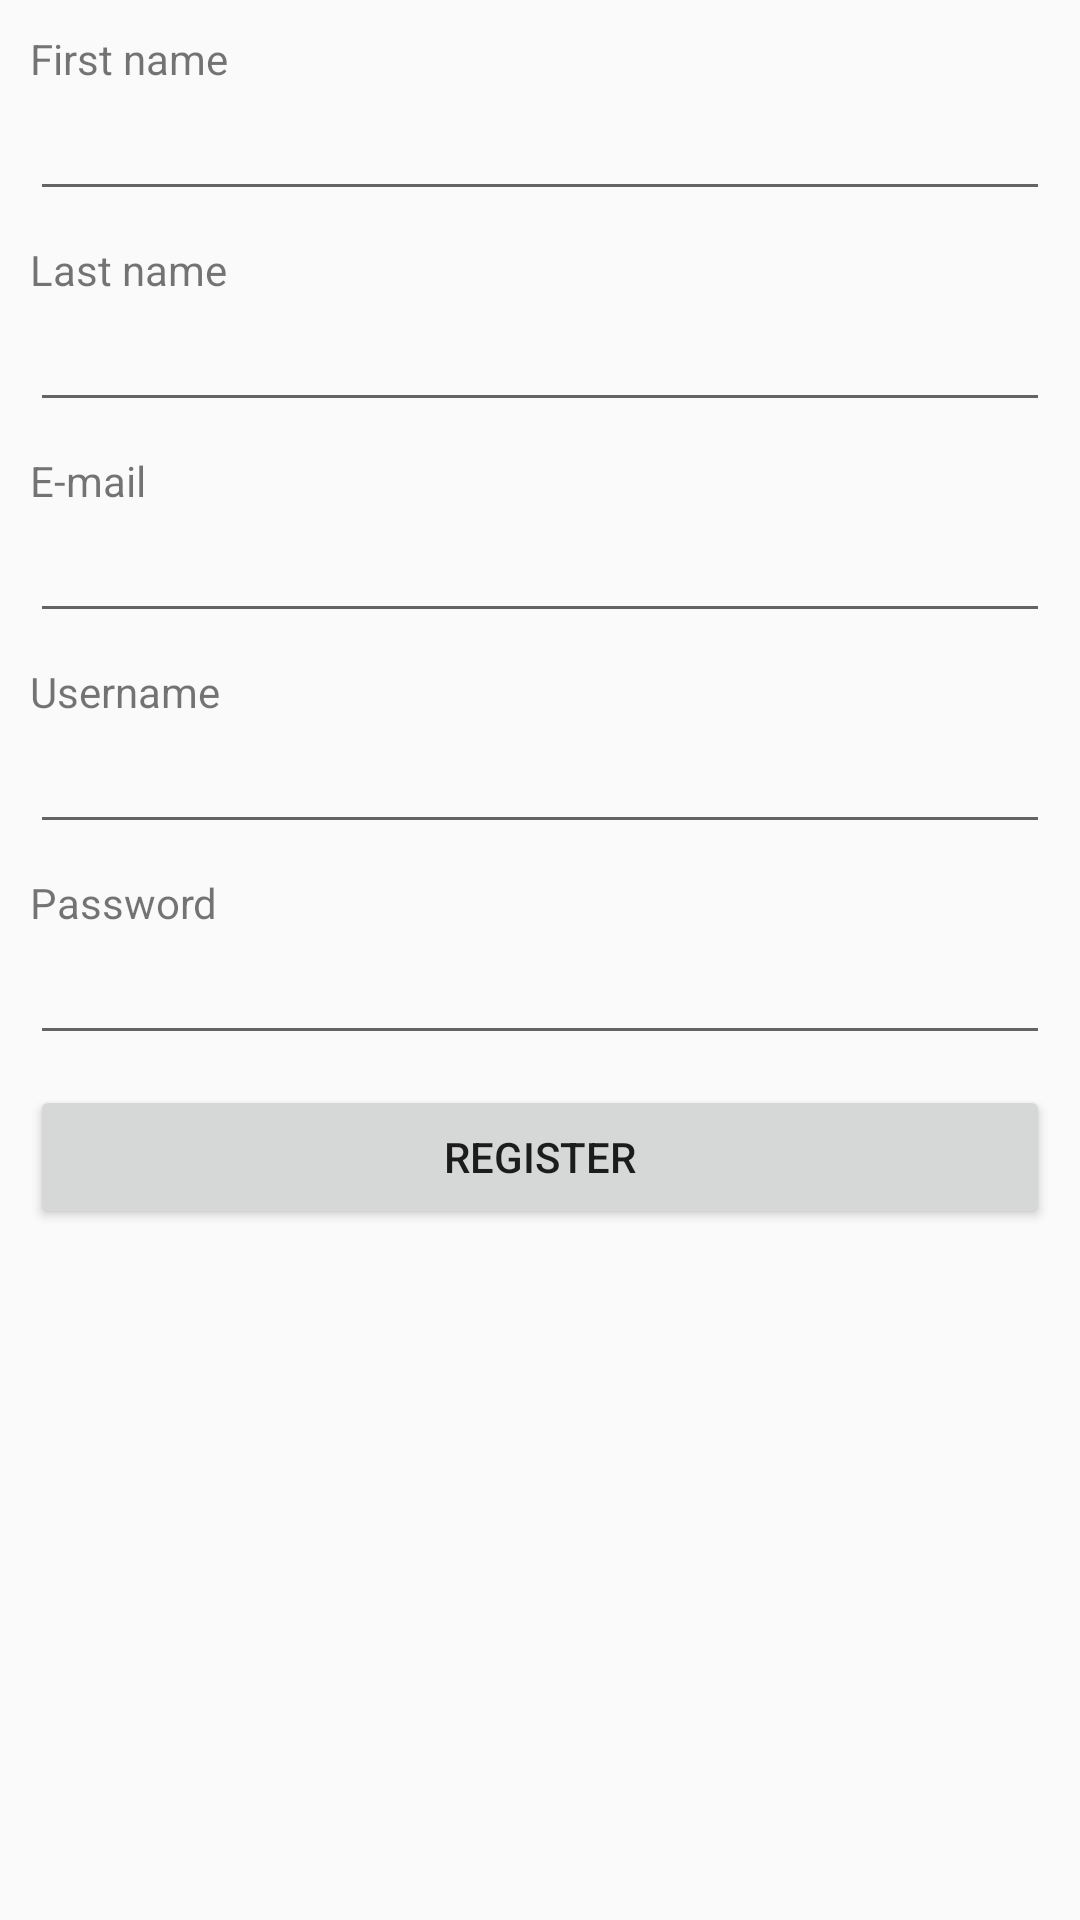

Reconstruct the res/layout file that produces this screen, plus the resources it refers to.
<!-- AndroidManifest.xml: application theme MyMaterialTheme -->
<!-- res/layout/activity_register.xml -->
<?xml version="1.0" encoding="utf-8"?>
<LinearLayout xmlns:android="http://schemas.android.com/apk/res/android"
    xmlns:tools="http://schemas.android.com/tools"
    android:layout_width="match_parent"
    android:layout_height="match_parent"
    android:orientation="vertical"
    android:padding="10dp"
    tools:context="com.example.vloger.vloger.LoginActivity">

    <TextView
        android:layout_width="wrap_content"
        android:layout_height="wrap_content"
        android:text="First name" />

    <EditText
        android:id="@+id/etFirstName"
        android:layout_width="match_parent"
        android:layout_height="wrap_content"
        android:layout_marginBottom="10dp" />

    <TextView
        android:layout_width="wrap_content"
        android:layout_height="wrap_content"
        android:text="Last name" />

    <EditText
        android:id="@+id/etLastName"
        android:layout_width="match_parent"
        android:layout_height="wrap_content"
        android:layout_marginBottom="10dp" />

    <TextView
        android:layout_width="wrap_content"
        android:layout_height="wrap_content"
        android:text="E-mail" />

    <EditText
        android:id="@+id/etEmail"
        android:layout_width="match_parent"
        android:layout_height="wrap_content"
        android:layout_marginBottom="10dp" />


    <TextView
        android:layout_width="wrap_content"
        android:layout_height="wrap_content"
        android:text="Username" />

    <EditText
        android:id="@+id/etUsername"
        android:layout_width="match_parent"
        android:layout_height="wrap_content"
        android:layout_marginBottom="10dp" />

    <TextView
        android:layout_width="wrap_content"
        android:layout_height="wrap_content"
        android:text="Password" />

    <EditText
        android:id="@+id/etPassword"
        android:layout_width="match_parent"
        android:layout_height="wrap_content"
        android:layout_marginBottom="10dp"
        android:inputType="textPassword" />

    <Button
        android:id="@+id/bRegisterUser"
        android:layout_width="match_parent"
        android:layout_height="wrap_content"
        android:text="Register" />
</LinearLayout>
<!-- resources referenced by this layout -->
<resources>
  <style name="MyMaterialTheme" parent="MyMaterialTheme.Base" />
  <style name="MyMaterialTheme.Base" parent="Theme.AppCompat.Light.DarkActionBar">
          
          <item name="colorPrimary">@color/colorPrimary</item>
          <item name="colorPrimaryDark">@color/colorPrimaryDark</item>
          <item name="colorAccent">@color/colorAccent</item>
      </style>
  <color name="colorPrimary">#3F51B5</color>
  <color name="colorPrimaryDark">#303F9F</color>
  <color name="colorAccent">#FF4081</color>
</resources>
